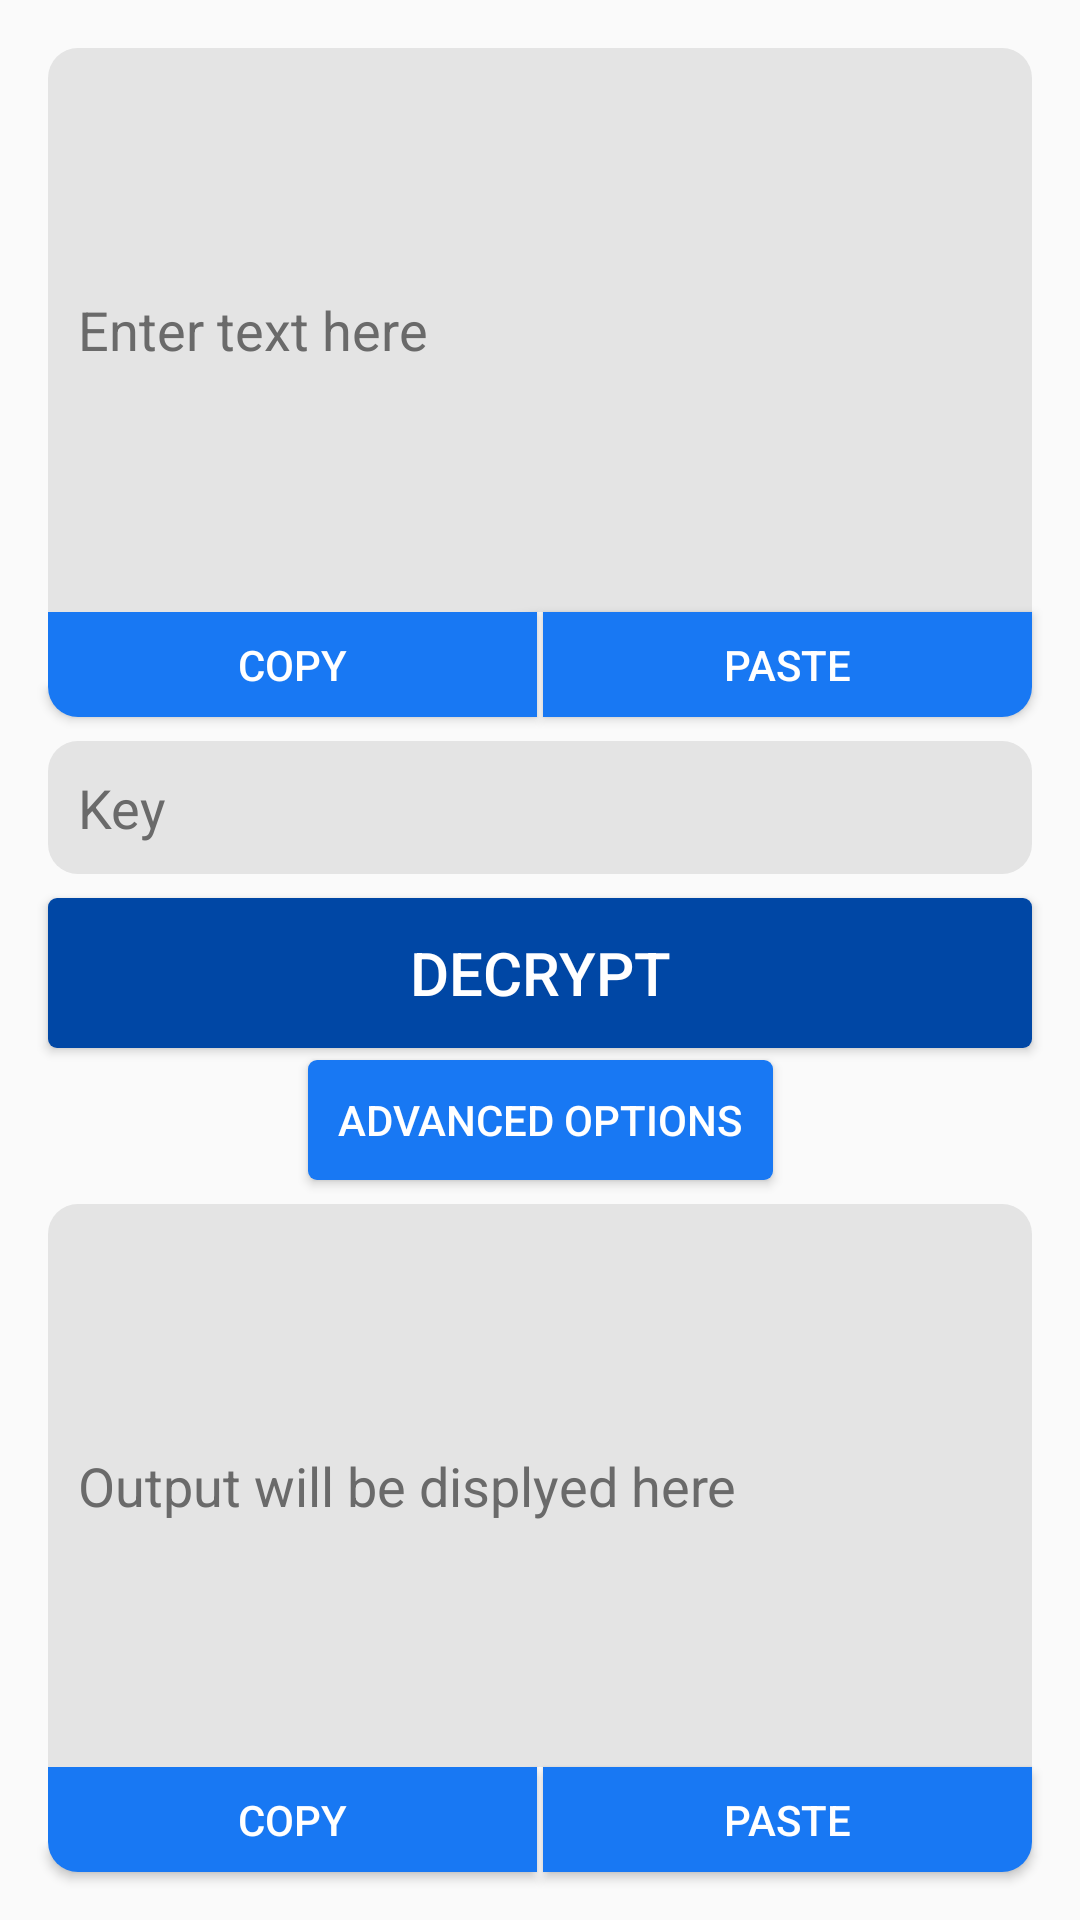

This screen was rendered from an Android layout file. Write that file and the resources it references.
<!-- AndroidManifest.xml: application theme AppTheme -->
<!-- res/layout/frag_dec.xml -->
<?xml version="1.0" encoding="utf-8"?>
<android.support.constraint.ConstraintLayout
    xmlns:android="http://schemas.android.com/apk/res/android"
    xmlns:app="http://schemas.android.com/apk/res-auto"
    xmlns:tools="http://schemas.android.com/tools"
    android:layout_width="match_parent"
    android:layout_height="match_parent">

    <EditText
        android:id="@+id/input_d"
        android:layout_width="0dp"
        android:layout_height="0dp"
        android:layout_marginStart="16dp"
        android:layout_marginTop="16dp"
        android:layout_marginEnd="16dp"
        android:ems="10"
        android:hint="@string/text_hint"
        android:background="@drawable/edittext_top_round"
        android:textColorHint="@color/colorBackgroundDarkHint"
        android:inputType="textMultiLine"
        android:selectAllOnFocus="true"
        app:layout_constraintBottom_toTopOf="@+id/copy_in_d"
        app:layout_constraintEnd_toEndOf="parent"
        app:layout_constraintHorizontal_bias="0.49"
        app:layout_constraintStart_toStartOf="parent"
        app:layout_constraintTop_toTopOf="parent" />

    <EditText
        android:id="@+id/output_d"
        android:layout_width="0dp"
        android:layout_height="0dp"
        android:layout_marginStart="16dp"
        android:layout_marginTop="4dp"
        android:layout_marginEnd="16dp"
        android:background="@drawable/edittext_top_round"
        android:ems="10"
        android:hint="@string/text_hint_output"
        android:inputType="textMultiLine"
        android:selectAllOnFocus="true"
        android:textColorHint="@color/colorBackgroundDarkHint"
        app:layout_constraintBottom_toTopOf="@+id/copy_out_d"
        app:layout_constraintEnd_toEndOf="parent"
        app:layout_constraintHorizontal_bias="1.0"
        app:layout_constraintStart_toStartOf="parent"
        app:layout_constraintTop_toBottomOf="@+id/options_d" />

    <Button
        android:id="@+id/decrypt"
        android:layout_width="0dp"
        android:layout_height="50dp"
        android:layout_marginStart="16dp"
        android:layout_marginTop="4dp"
        android:layout_marginEnd="16dp"
        android:layout_marginBottom="2dp"
        android:background="@drawable/button_dark"
        android:text="@string/decrypt"
        android:textColor="@color/colorPrimaryContrast"
        android:textSize="20sp"
        app:layout_constraintBottom_toTopOf="@+id/options_d"
        app:layout_constraintEnd_toEndOf="parent"
        app:layout_constraintStart_toStartOf="parent"
        app:layout_constraintTop_toBottomOf="@+id/key_d" />

    <Button
        android:id="@+id/copy_in_d"
        android:layout_width="0dp"
        android:layout_height="35dp"
        android:layout_marginStart="16dp"
        android:layout_marginEnd="1dp"
        android:layout_marginBottom="4dp"
        android:background="@drawable/button_light_rounded_left"
        android:text="@string/copy"
        android:textColor="@color/colorPrimaryContrast"
        app:layout_constraintBottom_toTopOf="@+id/key_d"
        app:layout_constraintEnd_toStartOf="@+id/paste_in_d"
        app:layout_constraintStart_toStartOf="parent"
        app:layout_constraintTop_toBottomOf="@+id/input_d" />

    <Button
        android:id="@+id/paste_in_d"
        android:layout_width="0dp"
        android:layout_height="35dp"
        android:layout_marginStart="1dp"
        android:layout_marginEnd="16dp"
        android:background="@drawable/button_light_rounded_right"
        android:text="@string/paste"
        android:textColor="@color/colorPrimaryContrast"
        app:layout_constraintBottom_toBottomOf="@+id/copy_in_d"
        app:layout_constraintEnd_toEndOf="parent"
        app:layout_constraintStart_toEndOf="@+id/copy_in_d"
        app:layout_constraintTop_toTopOf="@+id/copy_in_d" />

    <Button
        android:id="@+id/copy_out_d"
        android:layout_width="0dp"
        android:layout_height="35dp"
        android:layout_marginStart="16dp"
        android:layout_marginEnd="1dp"
        android:layout_marginBottom="16dp"
        android:background="@drawable/button_light_rounded_left"
        android:text="@string/copy"
        android:textColor="@color/colorPrimaryContrast"
        app:layout_constraintBottom_toBottomOf="parent"
        app:layout_constraintEnd_toStartOf="@+id/paste_out_d"
        app:layout_constraintStart_toStartOf="parent"
        app:layout_constraintTop_toBottomOf="@+id/output_d" />

    <Button
        android:id="@+id/paste_out_d"
        android:layout_width="0dp"
        android:layout_height="35dp"
        android:layout_marginStart="1dp"
        android:layout_marginEnd="16dp"
        android:background="@drawable/button_light_rounded_right"
        android:text="@string/paste"
        android:textColor="@color/colorPrimaryContrast"
        app:layout_constraintBottom_toBottomOf="@+id/copy_out_d"
        app:layout_constraintEnd_toEndOf="parent"
        app:layout_constraintStart_toEndOf="@+id/copy_out_d"
        app:layout_constraintTop_toTopOf="@+id/copy_out_d" />

    <EditText
        android:id="@+id/key_d"
        android:layout_width="0dp"
        android:layout_height="wrap_content"
        android:layout_marginStart="16dp"
        android:layout_marginTop="4dp"
        android:layout_marginEnd="16dp"
        android:layout_marginBottom="4dp"
        android:background="@drawable/edittext"
        android:ems="10"
        android:hint="@string/key"
        android:inputType="textNoSuggestions|textCapCharacters"
        android:singleLine="true"
        android:textColorHint="@color/colorBackgroundDarkHint"
        app:layout_constraintBottom_toTopOf="@+id/decrypt"
        app:layout_constraintEnd_toEndOf="parent"
        app:layout_constraintStart_toStartOf="parent"
        app:layout_constraintTop_toBottomOf="@+id/copy_in_d" />

    <Button
        android:id="@+id/options_d"
        android:layout_width="wrap_content"
        android:layout_height="40dp"
        android:layout_marginStart="8dp"
        android:layout_marginTop="2dp"
        android:layout_marginEnd="8dp"
        android:layout_marginBottom="4dp"
        android:background="@drawable/button_light"
        android:text="@string/options"
        android:textColor="@color/colorPrimaryContrast"
        app:layout_constraintBottom_toTopOf="@+id/output_d"
        app:layout_constraintEnd_toEndOf="parent"
        app:layout_constraintStart_toStartOf="parent"
        app:layout_constraintTop_toBottomOf="@+id/decrypt" />
</android.support.constraint.ConstraintLayout>
<!-- resources referenced by this layout -->
<resources>
  <color name="colorBackgroundDarkHint">#6A6A6A</color>
  <color name="colorPrimaryContrast">#FFFFFF</color>
  <!-- drawable button_dark (drawable) -->
  <?xml version="1.0" encoding="utf-8"?>
  <shape xmlns:android="http://schemas.android.com/apk/res/android" android:shape="rectangle">
      <solid android:color="@color/colorPrimary" />
      <corners android:radius="@dimen/button_corner" />
      <padding
          android:bottom="@dimen/edittext_padding"
          android:top="@dimen/edittext_padding"
          android:left="@dimen/edittext_padding"
          android:right="@dimen/edittext_padding" />
  </shape>
  <!-- drawable button_light (drawable) -->
  <?xml version="1.0" encoding="utf-8"?>
  <shape xmlns:android="http://schemas.android.com/apk/res/android" android:shape="rectangle">
      <solid android:color="@color/colorPrimaryLight" />
      <corners android:radius="@dimen/button_corner" />
      <padding
          android:left="@dimen/edittext_padding"
          android:right="@dimen/edittext_padding" />
  </shape>
  <!-- drawable button_light_rounded_left (drawable) -->
  <?xml version="1.0" encoding="utf-8"?>
  <shape xmlns:android="http://schemas.android.com/apk/res/android" android:shape="rectangle">
      <solid android:color="@color/colorPrimaryLight" />
      <corners android:bottomLeftRadius="@dimen/edittext_round" />
  </shape>
  <!-- drawable button_light_rounded_right (drawable) -->
  <?xml version="1.0" encoding="utf-8"?>
  <shape xmlns:android="http://schemas.android.com/apk/res/android" android:shape="rectangle">
      <solid android:color="@color/colorPrimaryLight" />
      <corners android:bottomRightRadius="@dimen/edittext_round" />
  </shape>
  <!-- drawable edittext (drawable) -->
  <?xml version="1.0" encoding="utf-8"?>
  <shape xmlns:android="http://schemas.android.com/apk/res/android" android:shape="rectangle">
      <solid android:color="@color/colorBackgroundDark" />
      <corners
          android:radius="@dimen/edittext_round" />
      <padding
          android:bottom="@dimen/edittext_padding"
          android:top="@dimen/edittext_padding"
          android:left="@dimen/edittext_padding"
          android:right="@dimen/edittext_padding" />
  </shape>
  <!-- drawable edittext_top_round (drawable) -->
  <?xml version="1.0" encoding="utf-8"?>
  <shape xmlns:android="http://schemas.android.com/apk/res/android" android:shape="rectangle">
      <solid android:color="@color/colorBackgroundDark" />
      <corners
          android:topLeftRadius="@dimen/edittext_round"
          android:topRightRadius="@dimen/edittext_round" />
      <padding
          android:bottom="@dimen/edittext_padding"
          android:top="@dimen/edittext_padding"
          android:left="@dimen/edittext_padding"
          android:right="@dimen/edittext_padding" />
  </shape>
  <string name="copy">Copy</string>
  <string name="decrypt">Decrypt</string>
  <string name="key">Key</string>
  <string name="options">Advanced Options</string>
  <string name="paste">Paste</string>
  <string name="text_hint">Enter text here</string>
  <string name="text_hint_output">Output will be displyed here</string>
  <style name="AppTheme" parent="Theme.AppCompat.Light.DarkActionBar">
          
          <item name="colorPrimary">@color/colorPrimary</item>
          <item name="colorPrimaryDark">@color/colorPrimaryDark</item>
          <item name="colorAccent">@color/colorAccent</item>
      </style>
  <color name="colorPrimary">#0047a5</color>
  <dimen name="button_corner">3dp</dimen>
  <dimen name="edittext_padding">10dp</dimen>
  <color name="colorPrimaryLight">#1878F3</color>
  <dimen name="edittext_round">10dp</dimen>
  <color name="colorBackgroundDark">#E4E4E4</color>
  <color name="colorPrimaryDark">#002f66</color>
  <color name="colorAccent">#D81B60</color>
</resources>
